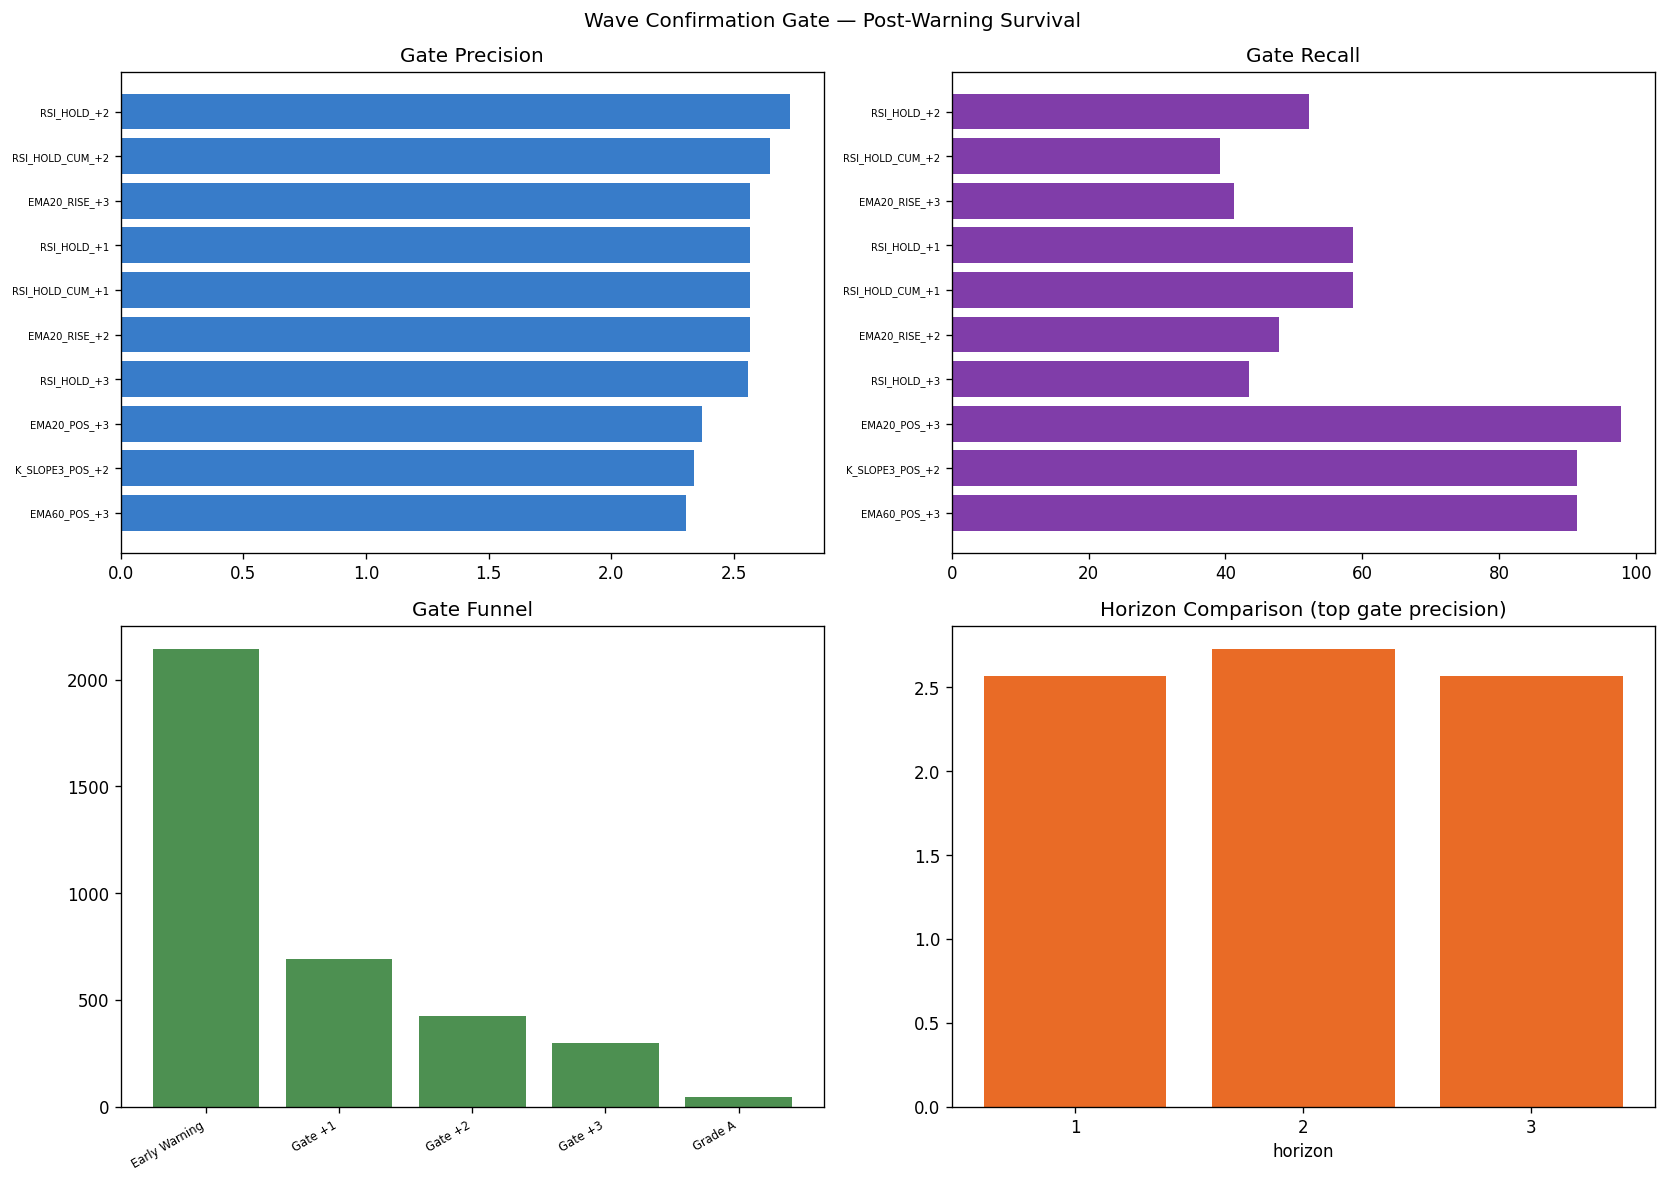

Values plotted in this chart, from the file beside it:
timestamp, symbol, timeframe, success, gate_name, gate_pass, horizon, major_k, major_k_slope_1, major_k_minus_d, rsi, macd_hist, ema20_slope_3
2026-05-03 13:00:00, ETHUSDT, 1h, False, RSI_HOLD_+2, True, 2, 43.13, 5.288, 15.89, 65.76, 1.826, 0.172
2026-05-03 14:00:00, ETHUSDT, 1h, False, RSI_HOLD_+2, True, 2, 48.33, 5.199, 19.02, 65.72, 1.786, 0.1811
2026-05-03 15:00:00, ETHUSDT, 1h, False, RSI_HOLD_+2, True, 2, 54.86, 6.532, 22.46, 68, 1.853, 0.1785
2026-05-03 16:00:00, ETHUSDT, 1h, False, RSI_HOLD_+2, True, 2, 61.38, 6.519, 24.83, 66.79, 1.703, 0.1718
2026-05-03 17:00:00, ETHUSDT, 1h, False, RSI_HOLD_+2, True, 2, 66.71, 5.331, 25.44, 69.85, 1.771, 0.1849
2026-05-03 18:00:00, ETHUSDT, 1h, False, RSI_HOLD_+2, False, 2, 70.52, 3.809, 24.09, 61.85, 1.291, 0.1578
2026-05-03 19:00:00, ETHUSDT, 1h, False, RSI_HOLD_+2, False, 2, 71.43, 0.9155, 20.08, 55.78, 0.5336, 0.1152
2026-05-03 20:00:00, ETHUSDT, 1h, False, RSI_HOLD_+2, True, 2, 73.13, 1.692, 17.19, 68.2, 1.232, 0.1382
2026-05-03 21:00:00, ETHUSDT, 1h, False, RSI_HOLD_+2, False, 2, 72, -1.127, 12.07, 51.37, 0.1961, 0.09656
2026-05-03 22:00:00, ETHUSDT, 1h, False, RSI_HOLD_+2, False, 2, 68.7, -3.296, 5.684, 49.13, -0.7506, 0.06574
2026-05-04 01:00:00, ETHUSDT, 1h, False, RSI_HOLD_+2, True, 2, 72.94, 0.2228, 2.884, 73.18, 4.914, 0.5374
2026-05-04 02:00:00, ETHUSDT, 1h, False, RSI_HOLD_+2, True, 2, 73.13, 0.1938, 1.903, 74.27, 6.093, 0.645
2026-05-04 03:00:00, ETHUSDT, 1h, False, RSI_HOLD_+2, False, 2, 71.16, -1.969, -0.5115, 66.19, 5.537, 0.5884
2026-05-04 04:00:00, ETHUSDT, 1h, False, RSI_HOLD_+2, False, 2, 70.92, -0.2441, -0.7954, 62.12, 4.303, 0.463
2026-05-04 09:00:00, ETHUSDT, 1h, False, RSI_HOLD_+2, False, 2, 65.48, -5.84, -5.451, 47.44, -3.04, -0.02325
2026-05-04 21:00:00, ETHUSDT, 1h, False, RSI_HOLD_+2, False, 2, 52.97, 0.8437, 3.556, 48.8, -1.962, 0.01288
2026-05-04 22:00:00, ETHUSDT, 1h, False, RSI_HOLD_+2, True, 2, 51.83, -1.142, 2.395, 53.18, -1.525, 0.003317
2026-05-04 23:00:00, ETHUSDT, 1h, False, RSI_HOLD_+2, True, 2, 54.32, 2.486, 4.322, 54.26, -1.03, 0.0323
2026-05-05 01:00:00, ETHUSDT, 1h, False, RSI_HOLD_+2, True, 2, 59.39, 2.29, 7.281, 61.25, 1.008, 0.1972
2026-05-05 02:00:00, ETHUSDT, 1h, False, RSI_HOLD_+2, True, 2, 62.47, 3.083, 8.939, 60.6, 1.665, 0.2564
2026-05-05 03:00:00, ETHUSDT, 1h, False, RSI_HOLD_+2, False, 2, 65.82, 3.349, 10.39, 60.12, 1.878, 0.2823
2026-05-05 04:00:00, ETHUSDT, 1h, False, RSI_HOLD_+2, False, 2, 69.67, 3.847, 12.07, 59.38, 1.77, 0.2407
2026-05-05 05:00:00, ETHUSDT, 1h, False, RSI_HOLD_+2, False, 2, 72.6, 2.931, 12.77, 60.07, 1.66, 0.2154
2026-05-05 06:00:00, ETHUSDT, 1h, False, RSI_HOLD_+2, False, 2, 75.7, 3.095, 13.51, 57.78, 1.198, 0.1811
2026-05-05 07:00:00, ETHUSDT, 1h, False, RSI_HOLD_+2, False, 2, 78.47, 2.772, 13.73, 53.6, 0.3178, 0.1265
2026-05-05 08:00:00, ETHUSDT, 1h, False, RSI_HOLD_+2, False, 2, 80.43, 1.96, 12.83, 57.64, 0.2434, 0.1056
2026-05-05 09:00:00, ETHUSDT, 1h, False, RSI_HOLD_+2, True, 2, 81.38, 0.9526, 11.08, 58.29, 0.2097, 0.1079
2026-05-05 10:00:00, ETHUSDT, 1h, False, RSI_HOLD_+2, True, 2, 82.98, 1.601, 10.09, 61.99, 0.659, 0.1737
2026-05-05 11:00:00, ETHUSDT, 1h, False, RSI_HOLD_+2, True, 2, 81.93, -1.047, 6.789, 62.08, 0.848, 0.1986
2026-05-05 12:00:00, ETHUSDT, 1h, False, RSI_HOLD_+2, False, 2, 79.24, -2.689, 2.423, 55.51, 0.215, 0.1751
2026-05-06 08:00:00, ETHUSDT, 1h, False, RSI_HOLD_+2, True, 2, 51.66, 6.443, 13.25, 66.71, 4.031, 0.3901
2026-05-06 09:00:00, ETHUSDT, 1h, False, RSI_HOLD_+2, False, 2, 55.57, 3.914, 15.42, 66.8, 4.446, 0.4174
2026-05-06 10:00:00, ETHUSDT, 1h, False, RSI_HOLD_+2, False, 2, 59.48, 3.903, 17.14, 63.13, 4.093, 0.3464
2026-05-06 11:00:00, ETHUSDT, 1h, False, RSI_HOLD_+2, False, 2, 56.55, -2.932, 12.49, 44.97, 1.273, 0.1461
2026-05-06 12:00:00, ETHUSDT, 1h, False, RSI_HOLD_+2, False, 2, 55.57, -0.971, 9.649, 41.69, -1.205, -0.07274
2026-05-08 20:00:00, ETHUSDT, 1h, False, RSI_HOLD_+2, True, 2, 72.3, 3.23, 16.59, 56.9, 4.586, 0.1764
2026-05-08 21:00:00, ETHUSDT, 1h, False, RSI_HOLD_+2, False, 2, 76.85, 4.555, 16.93, 54.23, 3.814, 0.1612
2026-05-08 22:00:00, ETHUSDT, 1h, False, RSI_HOLD_+2, False, 2, 79.07, 2.216, 15.02, 55.09, 3.236, 0.1205
2026-05-08 23:00:00, ETHUSDT, 1h, False, RSI_HOLD_+2, True, 2, 80.31, 1.241, 12.62, 58.31, 3.067, 0.1224
2026-05-09 00:00:00, ETHUSDT, 1h, False, RSI_HOLD_+2, True, 2, 82.86, 2.549, 11.81, 59.87, 2.978, 0.1522
2026-05-09 01:00:00, ETHUSDT, 1h, False, RSI_HOLD_+2, True, 2, 83.86, 1.004, 9.911, 58.43, 2.643, 0.1657
2026-05-09 02:00:00, ETHUSDT, 1h, False, RSI_HOLD_+2, False, 2, 82.91, -0.9542, 6.748, 55.96, 2.087, 0.1421
2026-05-09 03:00:00, ETHUSDT, 1h, False, RSI_HOLD_+2, False, 2, 81.94, -0.9685, 4.223, 57.56, 1.764, 0.1192
2026-05-09 06:00:00, ETHUSDT, 1h, False, RSI_HOLD_+2, True, 2, 82.2, 0.3659, 0.7639, 59.21, 0.9878, 0.1033
2026-05-09 08:00:00, ETHUSDT, 1h, False, RSI_HOLD_+2, False, 2, 82.3, -0.2029, -0.02624, 54.4, 0.2041, 0.07144
2026-05-09 09:00:00, ETHUSDT, 1h, False, RSI_HOLD_+2, True, 2, 80.83, -1.471, -1.55, 56.21, 0.05539, 0.05393
2026-05-09 22:00:00, ETHUSDT, 1h, False, RSI_HOLD_+2, False, 2, 76.38, 3.932, 5.935, 55.77, 0.04072, 0.08065
2026-05-09 23:00:00, ETHUSDT, 1h, False, RSI_HOLD_+2, False, 2, 75.59, -0.7912, 4.469, 55.49, -0.3593, 0.0474
2026-05-10 00:00:00, ETHUSDT, 1h, False, RSI_HOLD_+2, True, 2, 74.98, -0.6101, 3.232, 59.63, -0.3683, 0.04903
2026-05-10 17:00:00, ETHUSDT, 1h, False, RSI_HOLD_+2, False, 2, 71.03, 2.15, 3.967, 75.82, 3.57, 0.364
2026-05-10 18:00:00, ETHUSDT, 1h, False, RSI_HOLD_+2, False, 2, 67.32, -3.718, 0.696, 46.92, 1.237, 0.1847
2026-05-10 19:00:00, ETHUSDT, 1h, False, RSI_HOLD_+2, False, 2, 67.43, 0.1104, 0.941, 48.1, -0.2188, 0.05379
2026-05-10 21:00:00, ETHUSDT, 1h, False, RSI_HOLD_+2, True, 2, 76.63, 2.684, 7.815, 64.16, 2.376, 0.2476
2026-05-10 22:00:00, ETHUSDT, 1h, False, RSI_HOLD_+2, False, 2, 74.83, -1.809, 4.828, 54.94, 1.485, 0.3119
2026-05-10 23:00:00, ETHUSDT, 1h, False, RSI_HOLD_+2, False, 2, 72.66, -2.163, 1.868, 57.11, 1.172, 0.2197
2026-05-11 22:00:00, ETHUSDT, 1h, False, RSI_HOLD_+2, False, 2, 57.01, 5.498, 19.93, 48.33, 0.6553, 0.02806
2026-05-11 23:00:00, ETHUSDT, 1h, False, RSI_HOLD_+2, False, 2, 56.5, -0.5174, 16.47, 36.99, -1.088, -0.097
2026-05-12 00:00:00, ETHUSDT, 1h, False, RSI_HOLD_+2, False, 2, 57.34, 0.838, 14.3, 40.05, -1.833, -0.1855
2026-05-13 08:00:00, ETHUSDT, 1h, False, RSI_HOLD_+2, False, 2, 85.17, 3.404, 22.96, 55.53, 4.473, 0.2452
2026-05-13 09:00:00, ETHUSDT, 1h, False, RSI_HOLD_+2, False, 2, 86.11, 0.9339, 18.81, 51.45, 3.339, 0.1601
... 10,665 more rows
